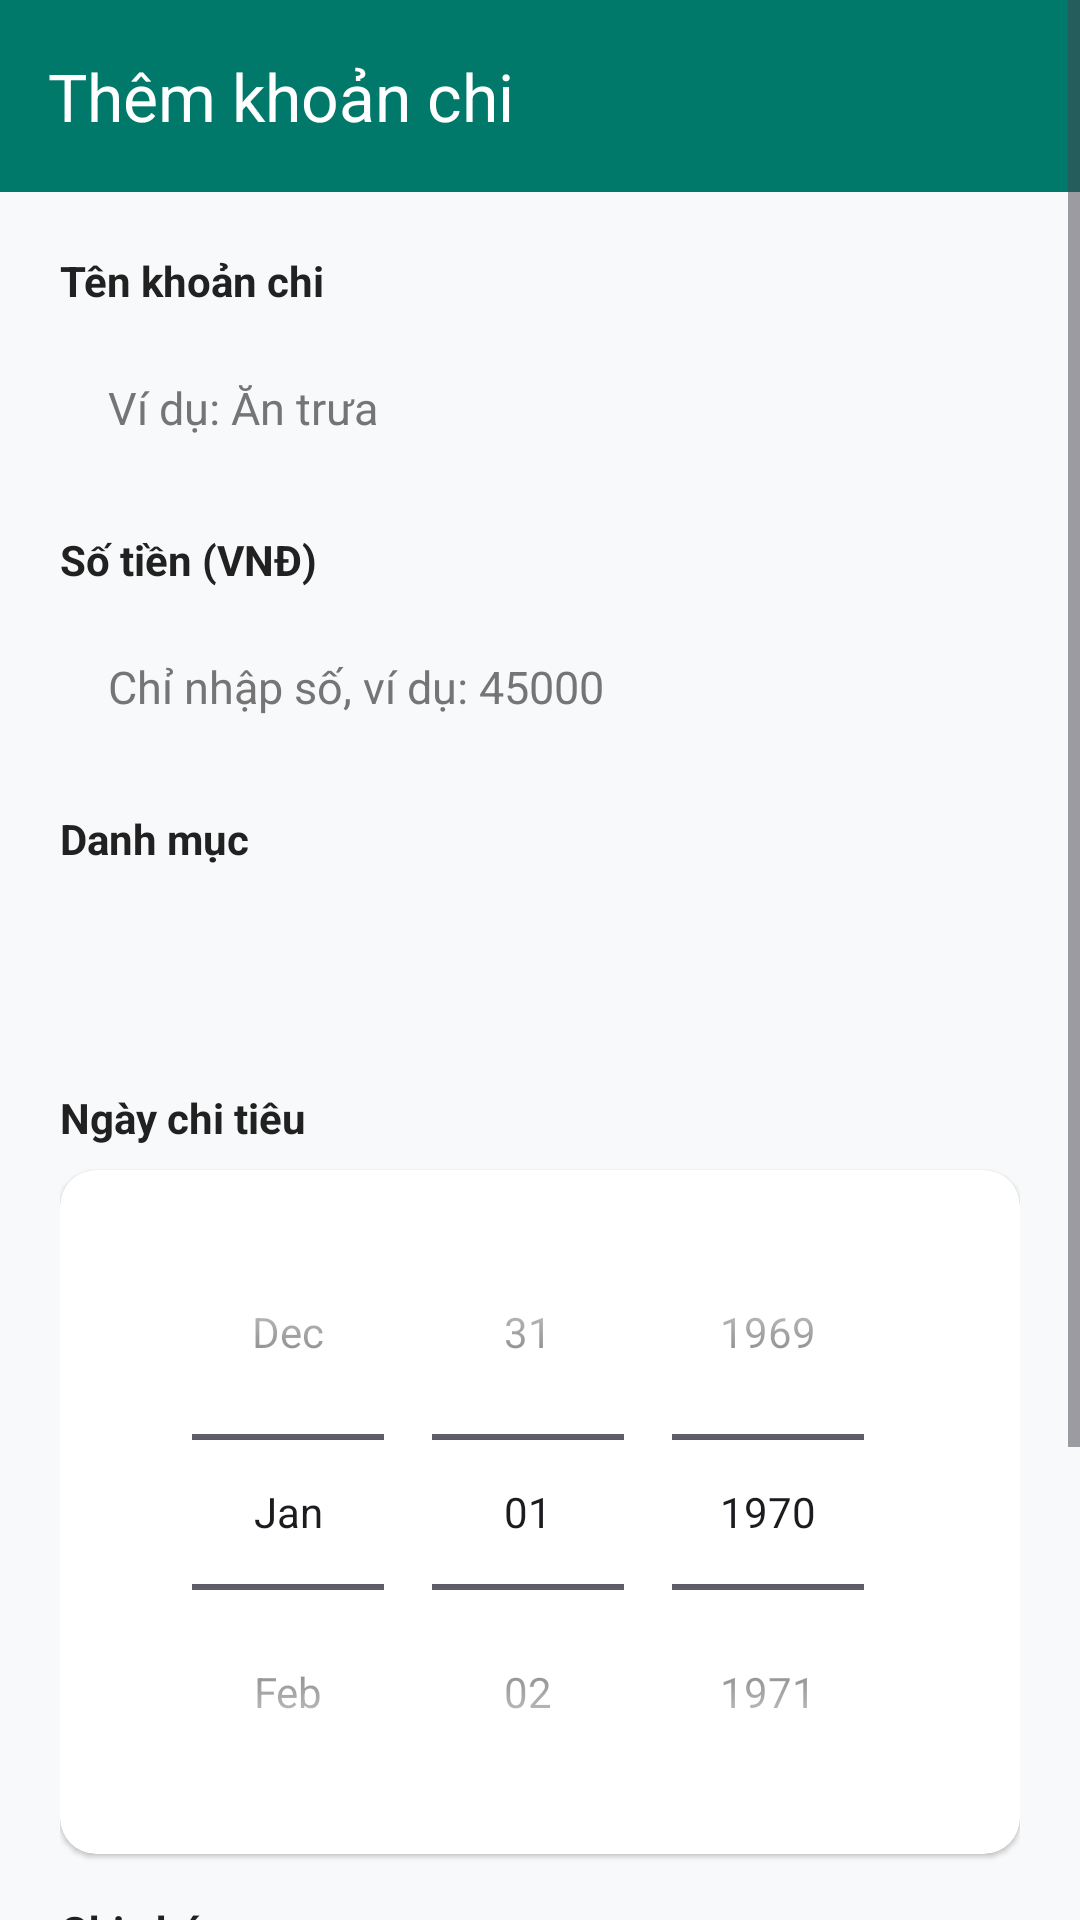

The Android layout XML behind this screen, and the referenced resources:
<!-- AndroidManifest.xml: application theme Theme.LearnAndroiApp1 -->
<!-- res/layout/activity_add_expense.xml -->
<?xml version="1.0" encoding="utf-8"?>
<ScrollView xmlns:android="http://schemas.android.com/apk/res/android"
    xmlns:app="http://schemas.android.com/apk/res-auto"
    xmlns:tools="http://schemas.android.com/tools"
    android:layout_width="match_parent"
    android:layout_height="match_parent"
    android:fillViewport="true"
    android:background="@color/background_light"
    tools:context=".AddExpenseActivity">

    <LinearLayout
        android:id="@+id/main"
        android:layout_width="match_parent"
        android:layout_height="wrap_content"
        android:orientation="vertical">

        
        <androidx.appcompat.widget.Toolbar
            android:id="@+id/toolbar"
            android:layout_width="match_parent"
            android:layout_height="?attr/actionBarSize"
            android:background="@color/primary_green"
            app:title="Thêm khoản chi"
            app:titleTextColor="@color/white" />

        <LinearLayout
            android:layout_width="match_parent"
            android:layout_height="wrap_content"
            android:orientation="vertical"
            android:padding="20dp">

            
            <TextView
                android:layout_width="wrap_content"
                android:layout_height="wrap_content"
                android:text="Tên khoản chi"
                android:textColor="@color/text_dark"
                android:textSize="14sp"
                android:textStyle="bold" />

            <EditText
                android:id="@+id/etAddName"
                android:layout_width="match_parent"
                android:layout_height="50dp"
                android:layout_marginTop="8dp"
                android:background="@drawable/bg_edit_text"
                android:hint="Ví dụ: Ăn trưa"
                android:inputType="text"
                android:paddingHorizontal="16dp"
                android:textColor="@color/text_dark"
                android:textColorHint="@color/text_gray"
                android:textSize="15sp" />

            
            <TextView
                android:layout_width="wrap_content"
                android:layout_height="wrap_content"
                android:layout_marginTop="16dp"
                android:text="Số tiền (VNĐ)"
                android:textColor="@color/text_dark"
                android:textSize="14sp"
                android:textStyle="bold" />

            <EditText
                android:id="@+id/etAddAmount"
                android:layout_width="match_parent"
                android:layout_height="50dp"
                android:layout_marginTop="8dp"
                android:background="@drawable/bg_edit_text"
                android:hint="Chỉ nhập số, ví dụ: 45000"
                android:inputType="number"
                android:paddingHorizontal="16dp"
                android:textColor="@color/text_dark"
                android:textColorHint="@color/text_gray"
                android:textSize="15sp" />

            
            <TextView
                android:layout_width="wrap_content"
                android:layout_height="wrap_content"
                android:layout_marginTop="16dp"
                android:text="Danh mục"
                android:textColor="@color/text_dark"
                android:textSize="14sp"
                android:textStyle="bold" />

            <Spinner
                android:id="@+id/spinnerCategory"
                android:layout_width="match_parent"
                android:layout_height="50dp"
                android:layout_marginTop="8dp"
                android:background="@drawable/bg_edit_text"
                android:paddingHorizontal="12dp" />

            
            <TextView
                android:layout_width="wrap_content"
                android:layout_height="wrap_content"
                android:layout_marginTop="16dp"
                android:text="Ngày chi tiêu"
                android:textColor="@color/text_dark"
                android:textSize="14sp"
                android:textStyle="bold" />

            <androidx.cardview.widget.CardView
                android:layout_width="match_parent"
                android:layout_height="wrap_content"
                android:layout_marginTop="8dp"
                app:cardCornerRadius="12dp"
                app:cardElevation="1dp"
                app:cardBackgroundColor="@color/white">

                <DatePicker
                    android:id="@+id/datePicker"
                    android:layout_width="match_parent"
                    android:layout_height="wrap_content"
                    android:datePickerMode="spinner"
                    android:calendarViewShown="false"
                    android:padding="8dp" />
            </androidx.cardview.widget.CardView>

            
            <TextView
                android:layout_width="wrap_content"
                android:layout_height="wrap_content"
                android:layout_marginTop="16dp"
                android:text="Ghi chú"
                android:textColor="@color/text_dark"
                android:textSize="14sp"
                android:textStyle="bold" />

            <EditText
                android:id="@+id/etAddNote"
                android:layout_width="match_parent"
                android:layout_height="80dp"
                android:layout_marginTop="8dp"
                android:background="@drawable/bg_edit_text"
                android:gravity="top|start"
                android:hint="Nhập ghi chú (nhiều dòng)..."
                android:inputType="textMultiLine"
                android:padding="16dp"
                android:textColor="@color/text_dark"
                android:textColorHint="@color/text_gray"
                android:textSize="15sp" />

            
            <Button
                android:id="@+id/btnSaveExpense"
                android:layout_width="match_parent"
                android:layout_height="56dp"
                android:layout_marginTop="32dp"
                android:backgroundTint="@color/primary_green"
                android:text="Lưu khoản chi"
                android:textAllCaps="false"
                android:textColor="@color/white"
                android:textSize="16sp"
                android:textStyle="bold"
                app:cornerRadius="28dp" />

        </LinearLayout>
    </LinearLayout>
</ScrollView>
<!-- resources referenced by this layout -->
<resources>
  <color name="background_light">#F8F9FA</color>
  <color name="primary_green">#00796B</color>
  <color name="text_dark">#212121</color>
  <color name="text_gray">#757575</color>
  <color name="white">#FFFFFFFF</color>
  <style name="Theme.LearnAndroiApp1" parent="Base.Theme.LearnAndroiApp1" />
  <style name="Base.Theme.LearnAndroiApp1" parent="Theme.Material3.DayNight.NoActionBar">
          
          
      </style>
</resources>
